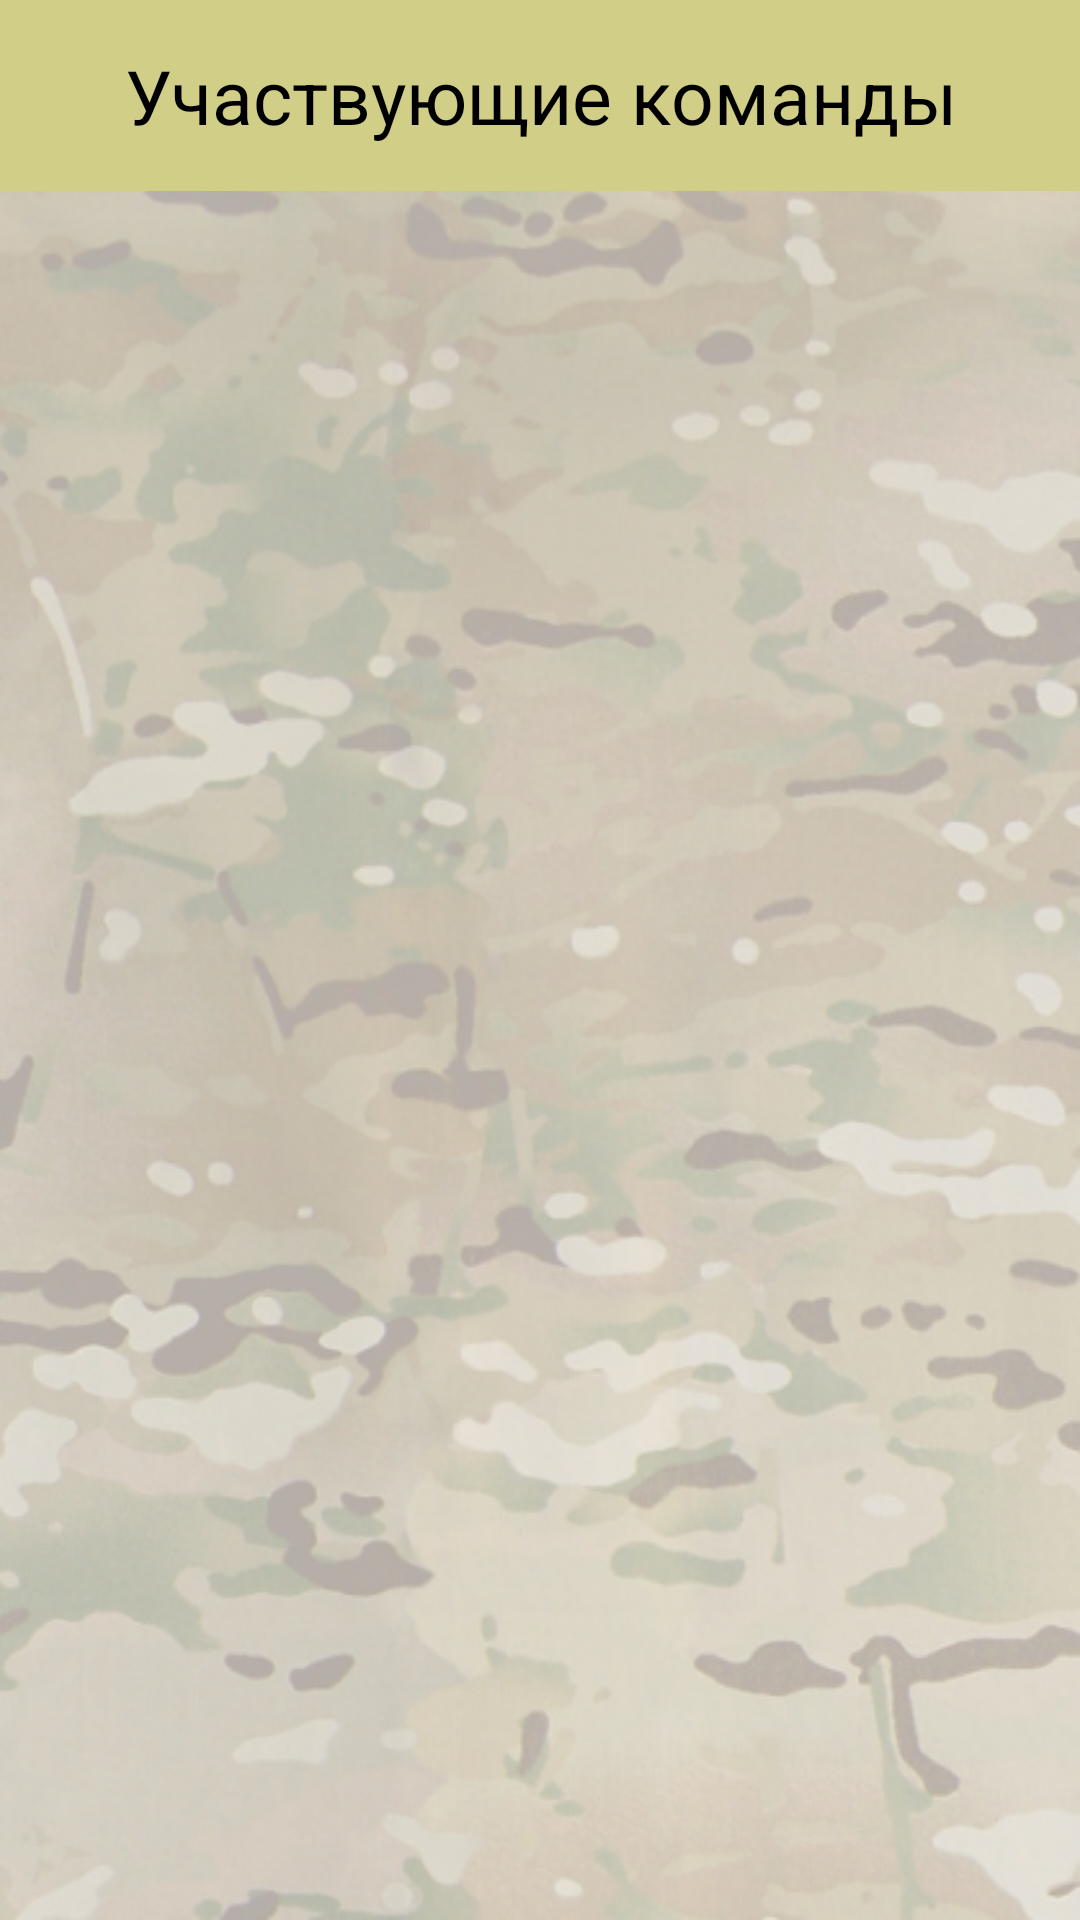

Android layout source for this screen:
<!-- AndroidManifest.xml: activity theme AppTheme.NoActionBar -->
<!-- res/layout/activity_playing_teams.xml -->
<?xml version="1.0" encoding="utf-8"?>
<androidx.constraintlayout.widget.ConstraintLayout xmlns:android="http://schemas.android.com/apk/res/android"
    xmlns:app="http://schemas.android.com/apk/res-auto"
    xmlns:tools="http://schemas.android.com/tools"
    android:layout_width="match_parent"
    android:layout_height="match_parent"
    style="@style/multicam"
    tools:context=".Activities.PlayingTeamsActivity">

    <LinearLayout
        android:layout_width="match_parent"
        android:layout_height="match_parent"
        android:orientation="vertical">

        <com.google.android.material.appbar.AppBarLayout
            android:id="@+id/playing_teams_appbar"
            android:layout_width="match_parent"
            android:layout_height="wrap_content"
            android:theme="@style/AppTheme.AppBarOverlay">

            <TextView
                android:id="@+id/playing_teamst_txt"
                android:layout_width="match_parent"
                android:layout_height="wrap_content"
                android:padding="15dp"
                android:text="Участвующие команды"
                android:textAlignment="center"
                android:textSize="25sp" />
        </com.google.android.material.appbar.AppBarLayout>


        <androidx.recyclerview.widget.RecyclerView
            android:id="@+id/playing_teams_recycler"
            android:layout_width="match_parent"
            android:layout_height="match_parent"
            android:layout_weight="1"
            android:layout_marginTop="16dp"
            android:layout_marginHorizontal="16dp"
            tools:ignore="MissingConstraints" />


        <androidx.constraintlayout.widget.ConstraintLayout
            android:layout_width="match_parent"
            android:layout_height="wrap_content"
            android:layout_margin="16dp">

            <Button
                android:id="@+id/playing_teams_requst_to_play"
                android:layout_width="match_parent"
                android:layout_height="wrap_content"
                style="@style/buttonStyleBorderSand"
                android:visibility="invisible"
                android:text="Подать заявку на участие"
                app:layout_constraintStart_toStartOf="parent"
                app:layout_constraintTop_toTopOf="parent"/>

            <Button
                android:id="@+id/playing_teams_new_requsts"
                android:layout_width="match_parent"
                android:layout_height="wrap_content"
                style="@style/buttonStyleBorderSand"
                android:visibility="invisible"
                android:text="Новые заявки"
                app:layout_constraintStart_toStartOf="parent"
                app:layout_constraintTop_toTopOf="parent"/>


        </androidx.constraintlayout.widget.ConstraintLayout>


    </LinearLayout>

</androidx.constraintlayout.widget.ConstraintLayout>
<!-- resources referenced by this layout -->
<resources>
  <style name="AppTheme.AppBarOverlay" parent="ThemeOverlay.AppCompat.Dark.ActionBar">
  
      </style>
  <style name="buttonStyleBorderSand">
          <item name="android:textColor">@color/black</item>
          <item name="android:background">@color/colorYellow</item>
      </style>
  <style name="multicam">
          <item name="android:background">@drawable/multicam_alpha04</item>
      </style>
  <style name="AppTheme.NoActionBar">
          <item name="windowActionBar">false</item>
          <item name="windowNoTitle">true</item>
      </style>
  <color name="black">#000000</color>
  <color name="colorYellow">#D1CE87</color>
  <!-- drawable multicam_alpha04: png bitmap (drawable-v24, 420643 bytes) -->
</resources>
